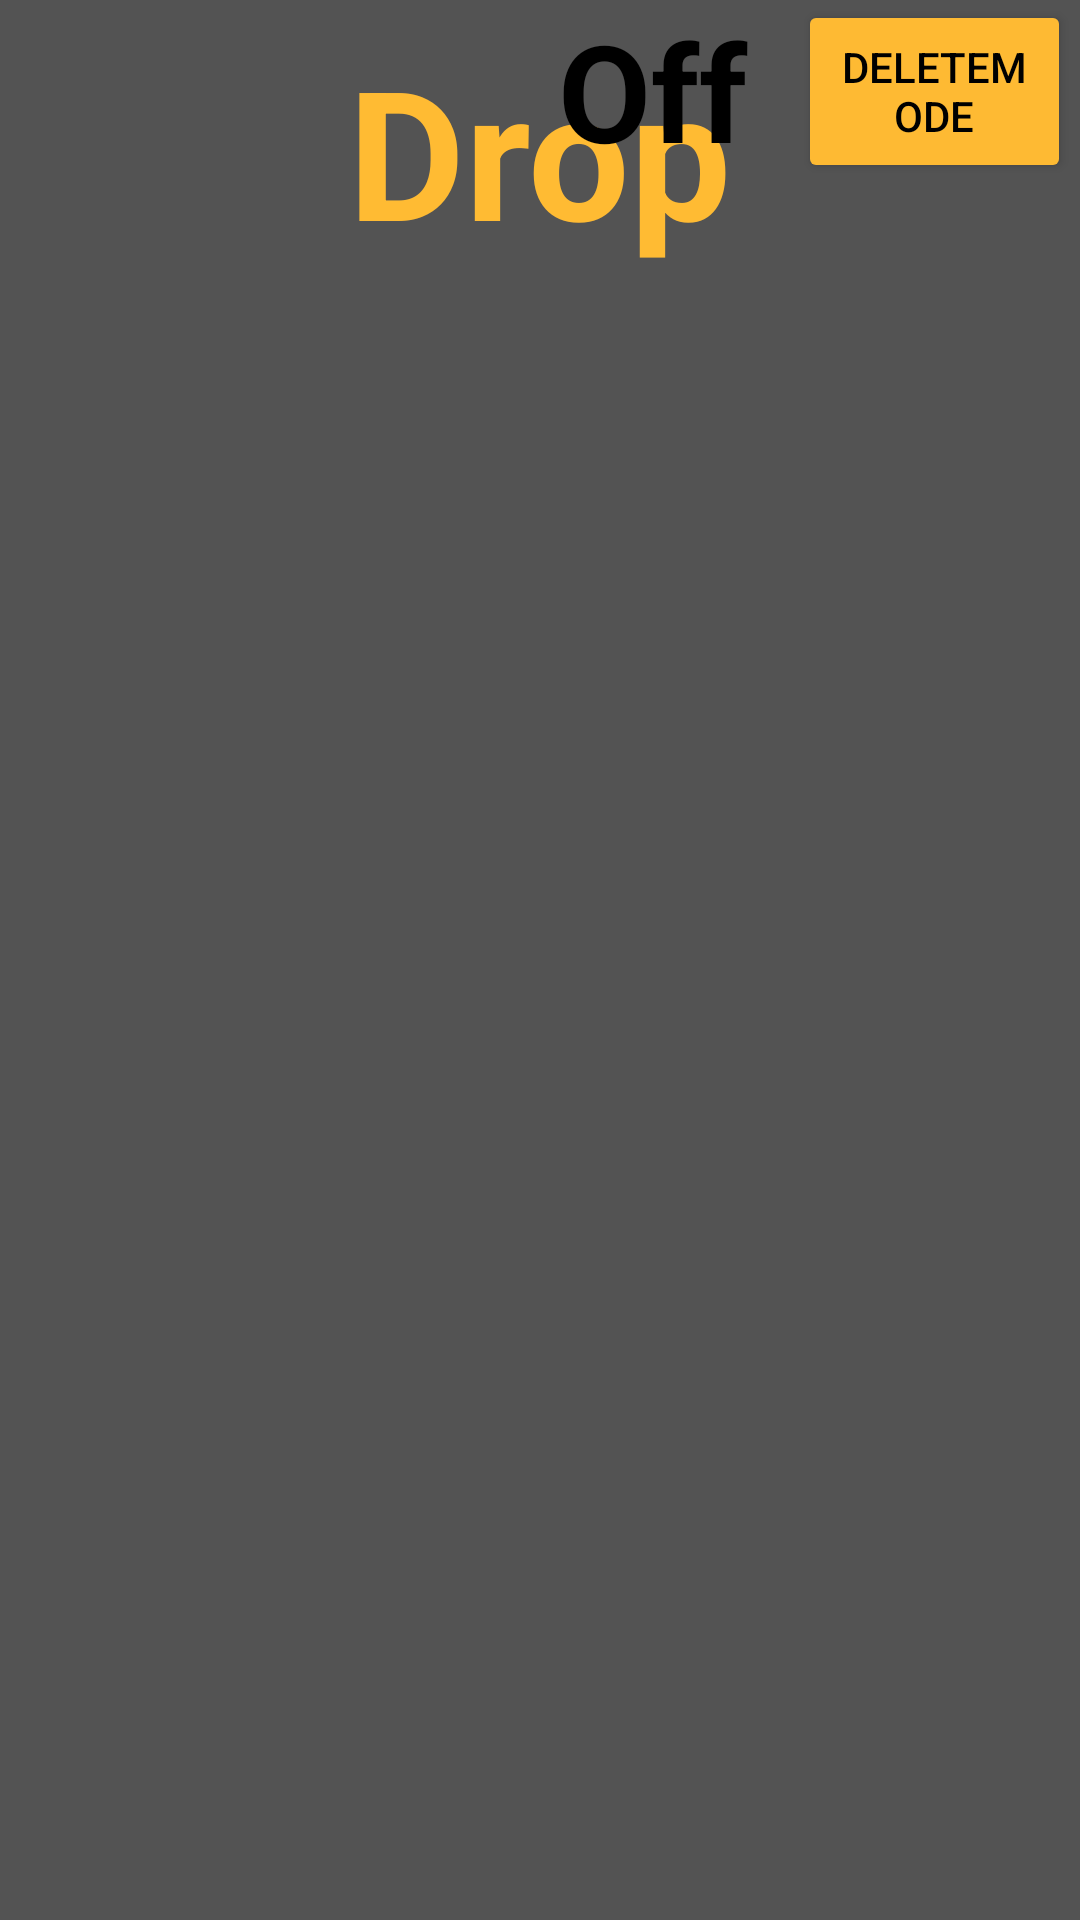

Here is an Android app screen rendered from its layout file. Give the layout XML and the strings, colors and styles it references.
<!-- AndroidManifest.xml: application theme Theme.DelivaryApp -->
<!-- res/layout/activity_routes_list.xml -->
<?xml version="1.0" encoding="utf-8"?>
<androidx.constraintlayout.widget.ConstraintLayout xmlns:android="http://schemas.android.com/apk/res/android"
    xmlns:app="http://schemas.android.com/apk/res-auto"
    xmlns:tools="http://schemas.android.com/tools"
    android:layout_width="match_parent"
    android:layout_height="match_parent"
    android:background="#535353"
    tools:context=".RouteList">

    <Button
        android:id="@+id/CreateRoute"
        android:layout_width="71dp"
        android:layout_height="66dp"
        android:layout_marginStart="308dp"
        android:layout_marginTop="12dp"
        android:backgroundTint="#E2A52E"
        android:text="+"
        android:textColor="#000000"
        app:layout_constraintStart_toStartOf="@+id/RouteIds"
        app:layout_constraintTop_toBottomOf="@+id/RouteIds" />

    <androidx.recyclerview.widget.RecyclerView
        android:id="@+id/RouteIds"
        android:layout_width="379dp"
        android:layout_height="507dp"
        android:layout_marginStart="12dp"
        android:layout_marginTop="28dp"
        app:layout_constraintStart_toStartOf="parent"
        app:layout_constraintTop_toBottomOf="@+id/textView22" />

    <TextView
        android:id="@+id/textView22"
        android:layout_width="136dp"
        android:layout_height="79dp"
        android:layout_marginStart="116dp"
        android:layout_marginTop="10dp"
        android:text="Drop"
        android:textColor="@android:color/holo_orange_light"
        android:textSize="60sp"
        android:textStyle="bold"
        app:layout_constraintStart_toStartOf="parent"
        app:layout_constraintTop_toTopOf="parent" />

    <TextView
        android:id="@+id/textView23"
        android:layout_width="78dp"
        android:layout_height="73dp"
        android:layout_marginEnd="96dp"
        android:text="Off"
        android:textColor="@color/black"
        android:textSize="45sp"
        android:textStyle="bold"
        app:layout_constraintBottom_toBottomOf="@+id/textView5"
        app:layout_constraintEnd_toEndOf="parent"
        app:layout_constraintHorizontal_bias="0.983"
        app:layout_constraintStart_toStartOf="@+id/textView13"
        app:layout_constraintTop_toTopOf="@+id/textView5"
        app:layout_constraintVertical_bias="0.0" />

    <Button
        android:id="@+id/deleteRoutes"
        android:layout_width="91dp"
        android:layout_height="61dp"
        android:layout_marginStart="80dp"
        android:backgroundTint="#FEBA33"
        android:text="DeleteMode"
        android:textColor="#000000"
        app:layout_constraintStart_toStartOf="@+id/textView23"
        tools:layout_editor_absoluteY="0dp" />

    <Button
        android:id="@+id/ConfirmDeleteRoutes"
        android:layout_width="wrap_content"
        android:layout_height="wrap_content"
        android:backgroundTint="#E4A72E"
        android:text="Confirm"
        android:textColor="#000000"
        android:visibility="gone"
        tools:layout_editor_absoluteX="3dp"
        tools:layout_editor_absoluteY="10dp" />
</androidx.constraintlayout.widget.ConstraintLayout>
<!-- resources referenced by this layout -->
<resources>
  <style name="Theme.DelivaryApp" parent="Base.Theme.DelivaryApp" />
  <style name="Base.Theme.DelivaryApp" parent="Theme.Material3.DayNight.NoActionBar">
          
          
      </style>
  <!-- not gathered from this repository: default colours our renderer supplied (Android Studio template values) -->
  <color name="black">#FF000000</color>
</resources>
